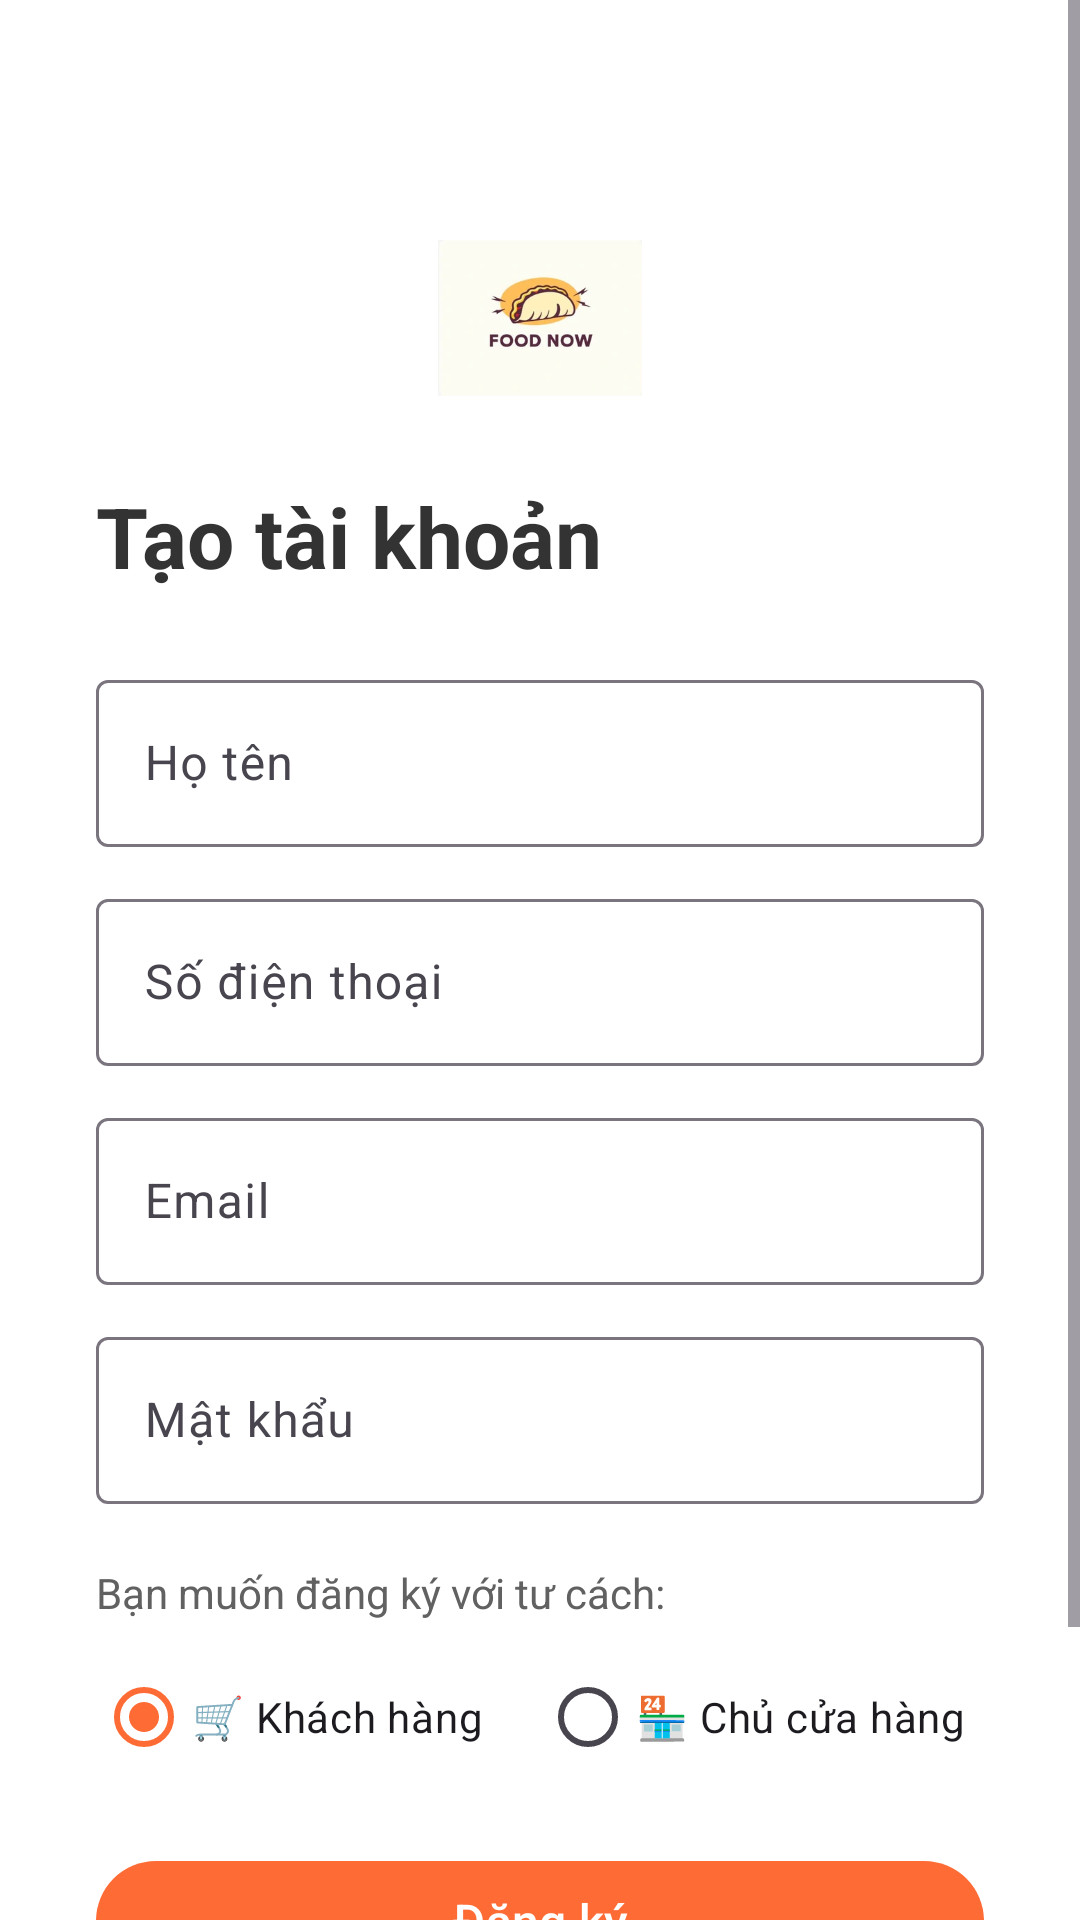

Write the Android layout XML for this screen, with the resource values it uses.
<!-- AndroidManifest.xml: application theme Theme.FoodNow -->
<!-- res/layout/activity_register.xml -->
<?xml version="1.0" encoding="utf-8"?>
<ScrollView
    xmlns:android="http://schemas.android.com/apk/res/android"
    android:layout_width="match_parent"
    android:layout_height="match_parent"
    android:background="@color/white">

    <LinearLayout
        android:layout_width="match_parent"
        android:layout_height="wrap_content"
        android:orientation="vertical"
        android:padding="32dp">

        
        <ImageView
            android:layout_width="100dp"
            android:layout_height="100dp"
            android:layout_gravity="center_horizontal"
            android:layout_marginTop="24dp"
            android:layout_marginBottom="4dp"
            android:scaleType="fitCenter"
            android:src="@drawable/ic_launcher_foreground_logo" />

        
        <TextView
            android:layout_width="wrap_content"
            android:layout_height="wrap_content"
            android:text="Tạo tài khoản"
            android:textSize="28sp"
            android:textStyle="bold"
            android:textColor="#333333"
            android:layout_marginBottom="24dp" />

        
        <com.google.android.material.textfield.TextInputLayout
            android:layout_width="match_parent"
            android:layout_height="wrap_content"
            android:layout_marginBottom="12dp">

            <com.google.android.material.textfield.TextInputEditText
                android:id="@+id/et_name"
                android:layout_width="match_parent"
                android:layout_height="wrap_content"
                android:hint="Họ tên"
                android:inputType="textPersonName" />
        </com.google.android.material.textfield.TextInputLayout>

        
        <com.google.android.material.textfield.TextInputLayout
            android:layout_width="match_parent"
            android:layout_height="wrap_content"
            android:layout_marginBottom="12dp">

            <com.google.android.material.textfield.TextInputEditText
                android:id="@+id/et_phone"
                android:layout_width="match_parent"
                android:layout_height="wrap_content"
                android:hint="Số điện thoại"
                android:inputType="phone" />
        </com.google.android.material.textfield.TextInputLayout>

        
        <com.google.android.material.textfield.TextInputLayout
            android:layout_width="match_parent"
            android:layout_height="wrap_content"
            android:layout_marginBottom="12dp">

            <com.google.android.material.textfield.TextInputEditText
                android:id="@+id/et_email"
                android:layout_width="match_parent"
                android:layout_height="wrap_content"
                android:hint="Email"
                android:inputType="textEmailAddress" />
        </com.google.android.material.textfield.TextInputLayout>

        
        <com.google.android.material.textfield.TextInputLayout
            android:layout_width="match_parent"
            android:layout_height="wrap_content"
            android:layout_marginBottom="20dp">

            <com.google.android.material.textfield.TextInputEditText
                android:id="@+id/et_password"
                android:layout_width="match_parent"
                android:layout_height="wrap_content"
                android:hint="Mật khẩu"
                android:inputType="textPassword" />
        </com.google.android.material.textfield.TextInputLayout>

        
        <TextView
            android:layout_width="wrap_content"
            android:layout_height="wrap_content"
            android:text="Bạn muốn đăng ký với tư cách:"
            android:textColor="#616161"
            android:textSize="14sp"
            android:layout_marginBottom="8dp" />

        <RadioGroup
            android:id="@+id/rg_role"
            android:layout_width="match_parent"
            android:layout_height="wrap_content"
            android:orientation="horizontal"
            android:layout_marginBottom="20dp">

            <RadioButton
                android:id="@+id/rb_customer"
                android:layout_width="0dp"
                android:layout_height="wrap_content"
                android:layout_weight="1"
                android:text="🛒 Khách hàng"
                android:checked="true"
                android:textSize="14sp" />

            <RadioButton
                android:id="@+id/rb_store_owner"
                android:layout_width="0dp"
                android:layout_height="wrap_content"
                android:layout_weight="1"
                android:text="🏪 Chủ cửa hàng"
                android:textSize="14sp" />

        </RadioGroup>

        
        <LinearLayout
            android:id="@+id/section_store_info"
            android:layout_width="match_parent"
            android:layout_height="wrap_content"
            android:orientation="vertical"
            android:visibility="gone"
            android:background="#FFF8F5"
            android:padding="16dp"
            android:layout_marginBottom="20dp">

            <TextView
                android:layout_width="wrap_content"
                android:layout_height="wrap_content"
                android:text="Thông tin cửa hàng"
                android:textColor="#D46E1F"
                android:textSize="15sp"
                android:textStyle="bold"
                android:layout_marginBottom="12dp" />

            
            <com.google.android.material.textfield.TextInputLayout
                android:layout_width="match_parent"
                android:layout_height="wrap_content"
                android:layout_marginBottom="10dp">

                <com.google.android.material.textfield.TextInputEditText
                    android:id="@+id/et_store_name"
                    android:layout_width="match_parent"
                    android:layout_height="wrap_content"
                    android:hint="Tên cửa hàng *"
                    android:inputType="textCapWords" />
            </com.google.android.material.textfield.TextInputLayout>

            
            <com.google.android.material.textfield.TextInputLayout
                android:layout_width="match_parent"
                android:layout_height="wrap_content"
                android:layout_marginBottom="10dp">

                <com.google.android.material.textfield.TextInputEditText
                    android:id="@+id/et_store_address"
                    android:layout_width="match_parent"
                    android:layout_height="wrap_content"
                    android:hint="Địa chỉ cửa hàng *"
                    android:inputType="textPostalAddress" />
            </com.google.android.material.textfield.TextInputLayout>

            
            <com.google.android.material.textfield.TextInputLayout
                android:layout_width="match_parent"
                android:layout_height="wrap_content"
                android:layout_marginBottom="10dp">

                <com.google.android.material.textfield.TextInputEditText
                    android:id="@+id/et_store_phone"
                    android:layout_width="match_parent"
                    android:layout_height="wrap_content"
                    android:hint="Số điện thoại cửa hàng"
                    android:inputType="phone" />
            </com.google.android.material.textfield.TextInputLayout>

            
            <com.google.android.material.textfield.TextInputLayout
                android:layout_width="match_parent"
                android:layout_height="wrap_content"
                android:layout_marginBottom="10dp">

                <com.google.android.material.textfield.TextInputEditText
                    android:id="@+id/et_delivery_time"
                    android:layout_width="match_parent"
                    android:layout_height="wrap_content"
                    android:hint="Thời gian giao hàng (vd: 20 phút)"
                    android:inputType="text" />
            </com.google.android.material.textfield.TextInputLayout>

            
            <com.google.android.material.textfield.TextInputLayout
                android:layout_width="match_parent"
                android:layout_height="wrap_content">

                <com.google.android.material.textfield.TextInputEditText
                    android:id="@+id/et_delivery_fee"
                    android:layout_width="match_parent"
                    android:layout_height="wrap_content"
                    android:hint="Phí giao hàng (vd: 15000)"
                    android:inputType="number" />
            </com.google.android.material.textfield.TextInputLayout>

        </LinearLayout>

        
        <com.google.android.material.button.MaterialButton
            android:id="@+id/btn_register"
            android:layout_width="match_parent"
            android:layout_height="wrap_content"
            android:text="Đăng ký"
            android:textSize="16sp" />

        
        <ProgressBar
            android:id="@+id/progress_bar"
            android:layout_width="wrap_content"
            android:layout_height="wrap_content"
            android:layout_gravity="center_horizontal"
            android:layout_marginTop="16dp"
            android:visibility="gone" />

        
        <TextView
            android:id="@+id/tv_go_login"
            android:layout_width="wrap_content"
            android:layout_height="wrap_content"
            android:text="Đã có tài khoản? Đăng nhập"
            android:textColor="#1976D2"
            android:textSize="14sp"
            android:layout_gravity="center_horizontal"
            android:layout_marginTop="16dp"
            android:layout_marginBottom="24dp" />

    </LinearLayout>

</ScrollView>
<!-- resources referenced by this layout -->
<resources>
  <color name="white">#FFFFFFFF</color>
  <!-- drawable ic_launcher_foreground_logo: webp bitmap (drawable, 7176 bytes) -->
  <style name="Theme.FoodNow" parent="Base.Theme.FoodNow" />
  <style name="Base.Theme.FoodNow" parent="Theme.Material3.Light.NoActionBar">
          
          <item name="colorPrimary">#FF6B35</item>
          <item name="colorOnPrimary">#FFFFFF</item>
          <item name="colorPrimaryContainer">#FFF3E0</item>
          <item name="colorOnPrimaryContainer">#BF360C</item>
          <item name="colorSecondary">#FF6B35</item>
          <item name="colorOnSecondary">#FFFFFF</item>
          
          <item name="colorSecondaryContainer">#FFF3E0</item>
          <item name="colorOnSecondaryContainer">#BF360C</item>
          <item name="colorTertiary">#FF9800</item>
          <item name="colorOnTertiary">#FFFFFF</item>
          <item name="colorTertiaryContainer">#FFF8E1</item>
          
          <item name="colorControlActivated">#FF6B35</item>
          <item name="colorAccent">#FF6B35</item>
          <item name="android:colorAccent">#FF6B35</item>
          
          <item name="android:statusBarColor">#FF6B35</item>
          <item name="android:windowDrawsSystemBarBackgrounds">true</item>
          <item name="android:windowLightStatusBar" tools:targetApi="m">false</item>
      </style>
</resources>
